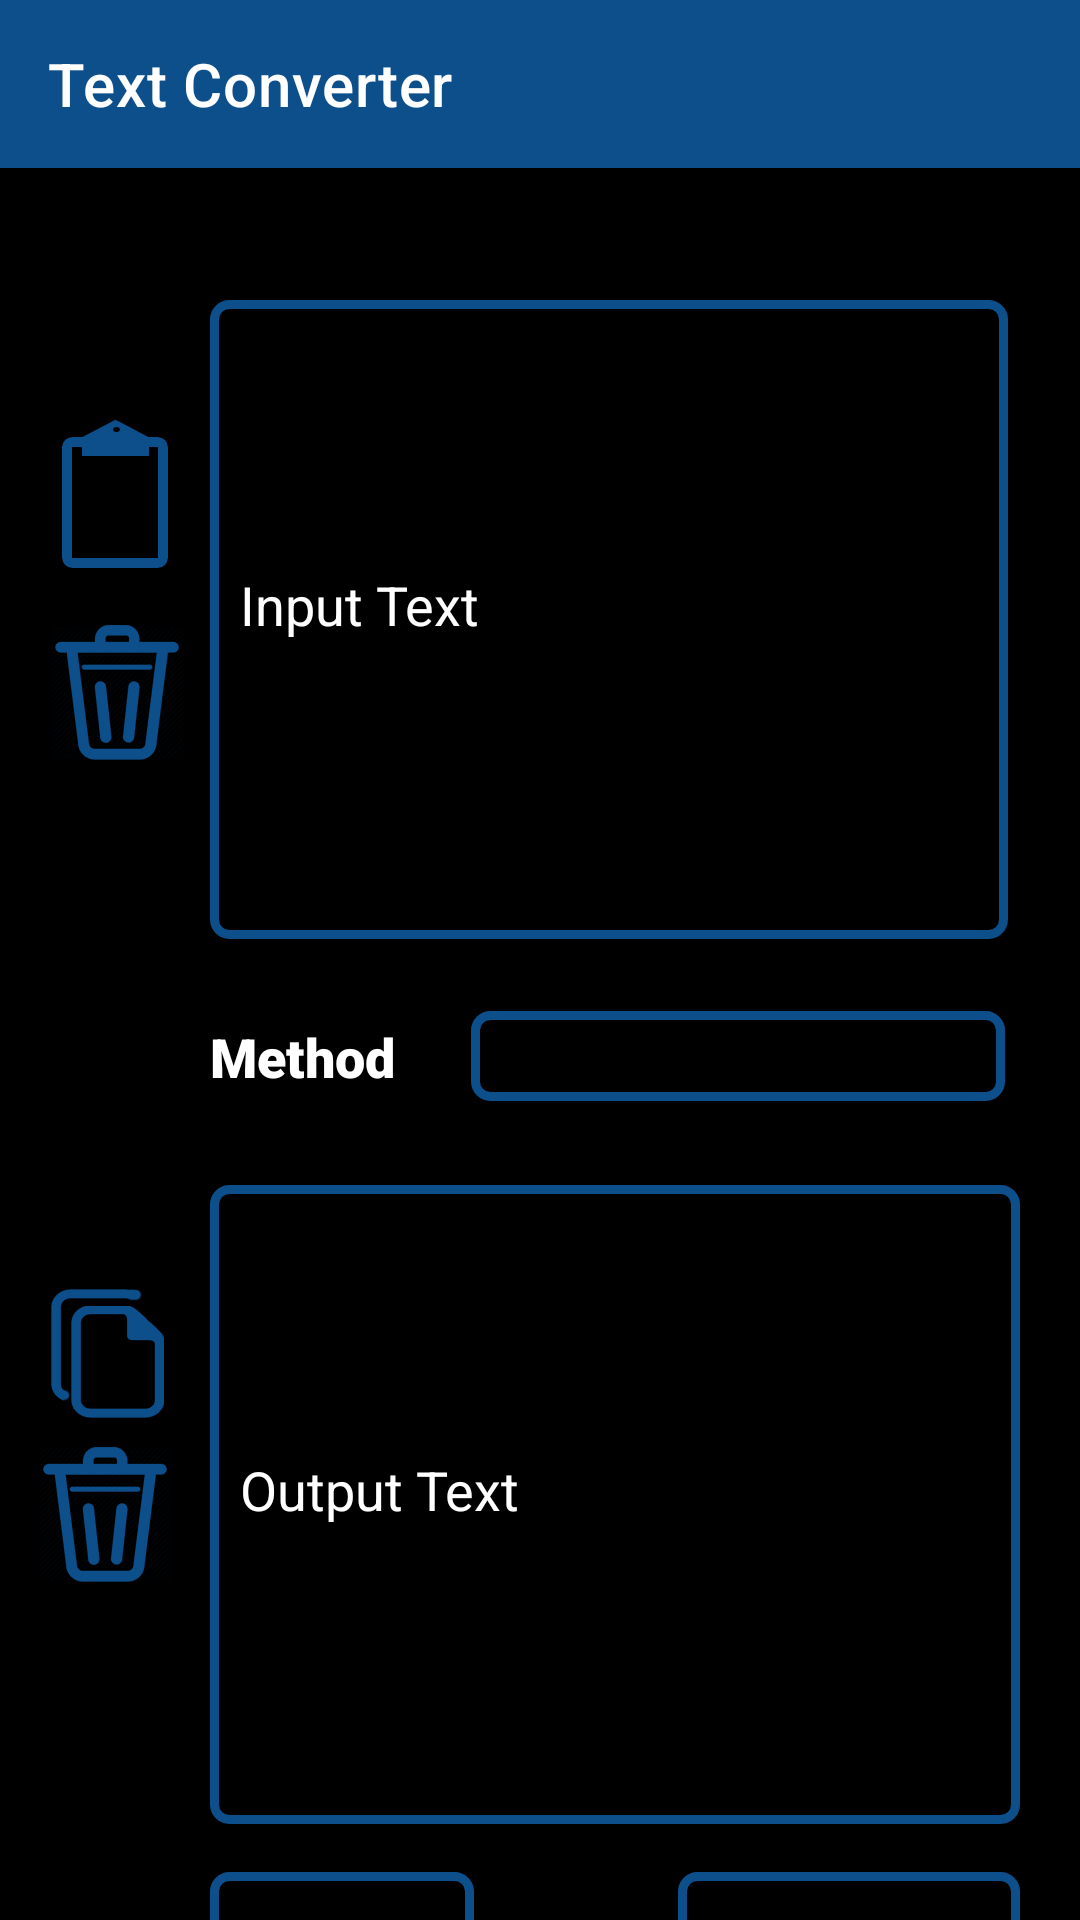

Reconstruct the res/layout file that produces this screen, plus the resources it refers to.
<!-- AndroidManifest.xml: application theme Theme.TextConversionSimulation -->
<!-- res/layout/activity_text_converter.xml -->
<?xml version="1.0" encoding="utf-8"?>
<androidx.coordinatorlayout.widget.CoordinatorLayout xmlns:android="http://schemas.android.com/apk/res/android"
    xmlns:app="http://schemas.android.com/apk/res-auto"
    xmlns:tools="http://schemas.android.com/tools"
    android:layout_width="match_parent"
    android:layout_height="match_parent"
    tools:context=".TextConverter">

    <com.google.android.material.appbar.AppBarLayout
        android:layout_width="match_parent"
        android:layout_height="wrap_content"
        android:theme="@style/Theme.TextConversionSimulation.AppBarOverlay">

        <androidx.appcompat.widget.Toolbar
            android:id="@+id/toolbar"
            android:layout_width="match_parent"
            android:layout_height="?attr/actionBarSize"
            android:background="#0D4F8B"
            app:popupTheme="@style/Theme.TextConversionSimulation.PopupOverlay"
            app:title="Text Converter" />

    </com.google.android.material.appbar.AppBarLayout>
    <ScrollView
        android:layout_width="match_parent"
        android:layout_height="wrap_content">

    <androidx.constraintlayout.widget.ConstraintLayout
        android:id="@+id/constraintLayout"
        android:layout_width="match_parent"
        android:layout_height="match_parent"
        android:background="@color/black"
        app:layout_anchor="@+id/constraintLayout"

        app:layout_anchorGravity="center">

        <com.google.android.material.textfield.TextInputEditText
            android:id="@+id/inputText"
            android:layout_width="0dp"
            android:layout_height="213dp"
            android:layout_marginStart="70dp"
            android:layout_marginTop="100dp"
            android:layout_marginEnd="24dp"
            android:layout_marginBottom="27dp"
            android:background="@drawable/custom_simul"
            android:ellipsize="none"
            android:paddingLeft="10dp"
            android:paddingRight="10dp"
            android:paddingBottom="10dp"
            android:singleLine="false"
            android:text="Input Text"
            android:textColor="@color/white"
            app:layout_constraintBottom_toTopOf="@+id/textView3"
            app:layout_constraintEnd_toEndOf="parent"
            app:layout_constraintStart_toStartOf="parent"
            app:layout_constraintTop_toTopOf="parent" />

        <TextView
            android:id="@+id/textView3"
            android:layout_width="79dp"
            android:layout_height="33dp"

            android:layout_marginStart="70dp"
            android:layout_marginBottom="22dp"
            android:fontFamily="sans-serif-black"
            android:text="@string/method"
            android:textColor="@color/white"
            android:textSize="18sp"
            app:layout_constraintBottom_toTopOf="@+id/outputText"
            app:layout_constraintEnd_toStartOf="@+id/spinner1"
            app:layout_constraintStart_toStartOf="parent"
            app:layout_constraintTop_toBottomOf="@+id/inputText" />

        <Spinner
            android:id="@+id/spinner1"
            android:layout_width="0dp"
            android:layout_height="30dp"
            android:layout_marginStart="8dp"
            android:layout_marginTop="16dp"
            android:layout_marginEnd="25dp"
            android:layout_marginBottom="12dp"
            android:background="@drawable/custom_simul"
            android:textColor="@color/teal_200"
            app:layout_constraintBottom_toTopOf="@+id/outputText"
            app:layout_constraintEnd_toEndOf="parent"
            app:layout_constraintStart_toEndOf="@+id/textView3"
            app:layout_constraintTop_toBottomOf="@+id/inputText" />

        <com.google.android.material.textfield.MaterialAutoCompleteTextView
            android:id="@+id/outputText"
            android:layout_width="0dp"
            android:layout_height="213dp"
            android:layout_marginStart="70dp"
            android:layout_marginTop="8dp"
            android:layout_marginEnd="20dp"
            android:background="@drawable/custom_simul"
            android:ellipsize="none"
            android:paddingLeft="10dp"
            android:paddingRight="10dp"
            android:paddingBottom="10dp"
            android:singleLine="false"
            android:text="Output Text"
            android:textColor="@color/white"
            app:layout_constraintBottom_toTopOf="@+id/convertbtn"
            app:layout_constraintEnd_toEndOf="parent"
            app:layout_constraintStart_toStartOf="parent"
            app:layout_constraintTop_toBottomOf="@+id/spinner1" />


        <ImageButton
            android:id="@+id/editPaste"
            android:layout_width="52dp"
            android:layout_height="50dp"

            android:layout_marginStart="10dp"
            android:layout_marginTop="140dp"
            android:layout_marginEnd="2dp"
            android:layout_marginBottom="8dp"
            android:background="#03212529"
            android:onClick="Del"
            android:scaleType="fitStart"
            app:layout_constraintBottom_toTopOf="@+id/deleteInput"
            app:layout_constraintEnd_toStartOf="@+id/inputText"
            app:layout_constraintStart_toStartOf="parent"
            app:layout_constraintTop_toTopOf="parent"
            app:srcCompat="@drawable/btn_paste" />

        <ImageButton
            android:id="@+id/deleteInput"
            android:layout_width="52dp"
            android:layout_height="50dp"
            android:layout_marginStart="10dp"
            android:layout_marginTop="8dp"
            android:layout_marginEnd="4dp"
            android:layout_marginBottom="170dp"
            android:background="#03212529"
            android:onClick="Delete"
            android:scaleType="fitStart"
            app:layout_constraintBottom_toTopOf="@+id/editCopy"
            app:layout_constraintEnd_toStartOf="@+id/inputText"
            app:layout_constraintHorizontal_bias="1.0"
            app:layout_constraintStart_toStartOf="parent"
            app:layout_constraintTop_toBottomOf="@+id/editPaste"
            app:srcCompat="@drawable/btn_del" />

        <ImageButton
            android:id="@+id/editCopy"
            android:layout_width="52dp"
            android:layout_height="50dp"
            android:layout_alignParentEnd="true"
            android:layout_alignParentBottom="true"
            android:layout_marginStart="10dp"
            android:layout_marginTop="170dp"
            android:layout_marginEnd="8dp"
            android:background="#03212529"
            android:scaleType="fitStart"
            app:layout_constraintEnd_toStartOf="@+id/outputText"
            app:layout_constraintStart_toStartOf="parent"
            app:layout_constraintTop_toBottomOf="@+id/deleteInput"
            app:srcCompat="@drawable/btn_copy" />

        <ImageButton
            android:id="@+id/deleteOutput"
            android:layout_width="52dp"
            android:layout_height="50dp"

            android:layout_marginStart="10dp"
            android:layout_marginTop="4dp"
            android:layout_marginEnd="350dp"
            android:background="#03212529"
            android:onClick="Delete"
            android:scaleType="fitStart"
            app:layout_constraintBottom_toBottomOf="parent"
            app:layout_constraintEnd_toEndOf="parent"
            app:layout_constraintHorizontal_bias="0.0"
            app:layout_constraintStart_toStartOf="parent"
            app:layout_constraintTop_toBottomOf="@+id/editCopy"
            app:layout_constraintVertical_bias="0.0"
            app:srcCompat="@drawable/btn_del" />

        <androidx.appcompat.widget.AppCompatButton
            android:id="@+id/convertbtn"
            android:layout_width="wrap_content"
            android:layout_height="45dp"
            android:layout_marginStart="70dp"
            android:layout_marginTop="8dp"
            android:layout_marginEnd="12dp"
            android:layout_marginBottom="84dp"
            android:background="@drawable/custom_simul"
            android:onClick="convertclick"
            android:text="Convert"
            android:textColor="#0D4F8B"
            app:layout_constraintBottom_toTopOf="@+id/adView"
            app:layout_constraintEnd_toStartOf="@+id/simulbtn"
            app:layout_constraintStart_toStartOf="parent"
            app:layout_constraintTop_toBottomOf="@+id/outputText">

        </androidx.appcompat.widget.AppCompatButton>

        <androidx.appcompat.widget.AppCompatButton
            android:id="@+id/simulbtn"
            android:layout_width="0dp"
            android:layout_height="45dp"
            android:layout_marginStart="56dp"
            android:layout_marginTop="8dp"
            android:layout_marginEnd="20dp"
            android:layout_marginBottom="84dp"
            android:background="@drawable/custom_simul"
            android:text="Simulation"
            android:textColor="#0D4F8B"
            app:layout_constraintBottom_toTopOf="@+id/adView"
            app:layout_constraintEnd_toEndOf="parent"
            app:layout_constraintStart_toEndOf="@+id/convertbtn"
            app:layout_constraintTop_toBottomOf="@+id/outputText">

        </androidx.appcompat.widget.AppCompatButton>

        <TextView
            android:id="@+id/outputTextView"
            android:layout_width="77dp"
            android:layout_height="18dp"
            android:layout_marginTop="72dp"
            android:background="#9C27B0"
            android:text="TextView"
            android:visibility="invisible"
            app:layout_constraintEnd_toEndOf="parent"
            app:layout_constraintHorizontal_bias="0.122"
            app:layout_constraintStart_toStartOf="parent"
            app:layout_constraintTop_toTopOf="parent" />

        <TextView
            android:id="@+id/binaryTextView"
            android:layout_width="0dp"
            android:layout_height="wrap_content"
            android:layout_marginStart="230dp"
            android:layout_marginTop="80dp"
            android:background="#3F51B5"
            android:text="TextView"
            android:visibility="invisible"
            app:layout_constraintEnd_toEndOf="parent"
            app:layout_constraintStart_toStartOf="parent"
            app:layout_constraintTop_toTopOf="parent" />

        <com.google.android.gms.ads.AdView
            android:id="@+id/adView"
            android:layout_width="match_parent"
            android:layout_height="wrap_content"
            android:layout_marginStart="5dp"
            android:layout_marginEnd="5dp"
            app:adSize="BANNER"
            app:adUnitId="ca-app-pub-3635333593171699/9879147808"
            app:layout_constraintBottom_toBottomOf="parent"
            app:layout_constraintEnd_toEndOf="parent"
            app:layout_constraintHorizontal_bias="0.4"
            app:layout_constraintStart_toStartOf="parent"
            app:layout_constraintTop_toBottomOf="@+id/simulbtn"
            app:layout_constraintVertical_bias="0.567" />
        
        
    </androidx.constraintlayout.widget.ConstraintLayout>

    </ScrollView>
</androidx.coordinatorlayout.widget.CoordinatorLayout>
<!-- resources referenced by this layout -->
<resources>
  <!-- drawable btn_copy: png bitmap (drawable, 3812 bytes) -->
  <!-- drawable btn_del: png bitmap (drawable, 10523 bytes) -->
  <!-- drawable btn_paste: png bitmap (drawable, 2793 bytes) -->
  <!-- drawable custom_simul (drawable) -->
  <?xml version="1.0" encoding="utf-8"?>
  <selector xmlns:android="http://schemas.android.com/apk/res/android">
  
  
  
      <item android:state_enabled="true" >
          <shape android:shape="rectangle">
              <solid android:color="@color/black"/>
              <corners android:radius="5dp"/>
              <stroke android:color="#0D4F8B" android:width="3dp"/>
          </shape>
      </item>
  </selector>
  <string name="method">Method</string>
  <style name="Theme.TextConversionSimulation.AppBarOverlay" parent="ThemeOverlay.AppCompat.Dark.ActionBar" />
  <style name="Theme.TextConversionSimulation.PopupOverlay" parent="ThemeOverlay.AppCompat.Light" />
  <style name="Theme.TextConversionSimulation" parent="Theme.MaterialComponents.DayNight.NoActionBar">
          
          <item name="colorPrimary">@color/purple_500</item>
          <item name="colorPrimaryVariant">@color/purple_700</item>
          <item name="colorOnPrimary">@color/white</item>
          
          <item name="colorSecondary">@color/teal_200</item>
          <item name="colorSecondaryVariant">@color/teal_700</item>
          <item name="colorOnSecondary">@color/black</item>
          
          <item name="android:statusBarColor" tools:targetApi="l">?attr/colorPrimaryVariant</item>
          
      </style>
  <!-- not gathered from this repository: default colours our renderer supplied (Android Studio template values) -->
  <color name="purple_500">#FF6200EE</color>
  <color name="purple_700">#FF3700B3</color>
  <color name="teal_200">#FF03DAC5</color>
  <color name="teal_700">#FF018786</color>
  <color name="black">#FF000000</color>
  <color name="white">#FFFFFFFF</color>
</resources>
